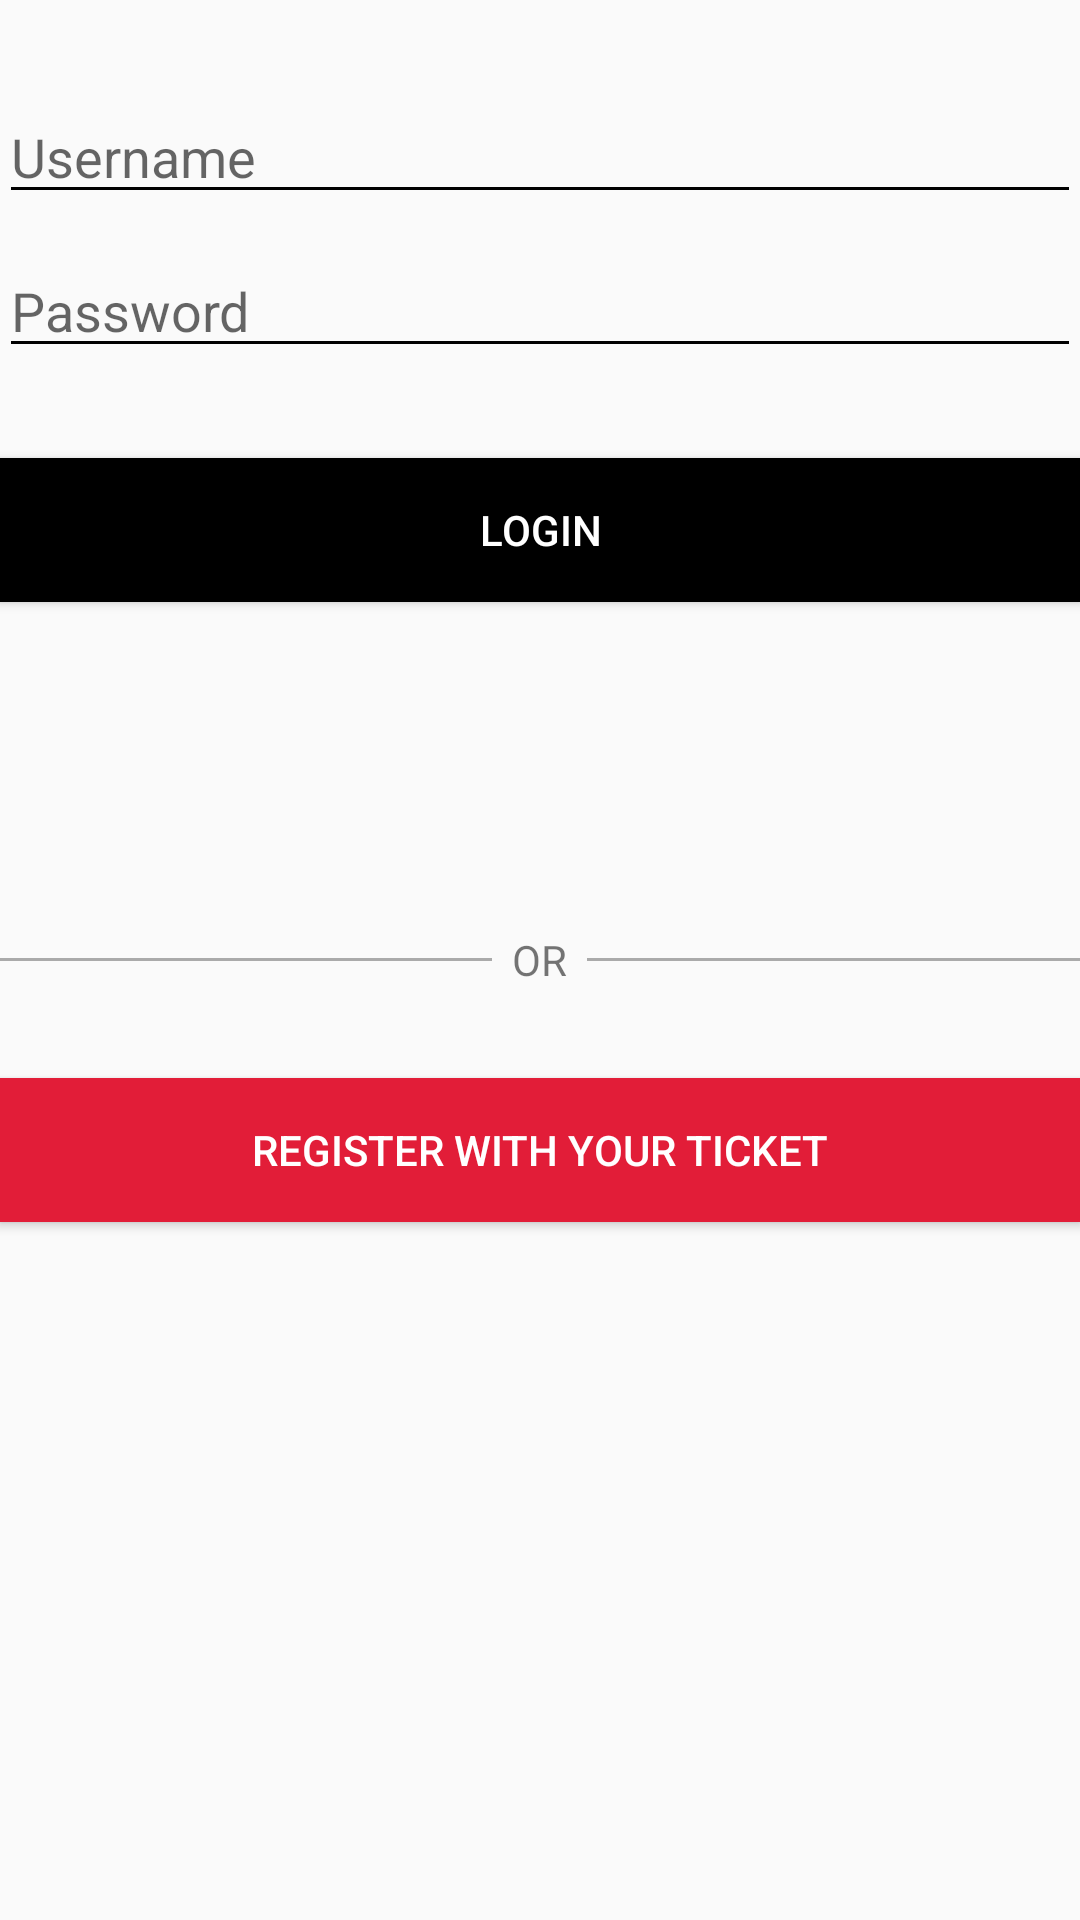

Here is an Android app screen rendered from its layout file. Give the layout XML and the strings, colors and styles it references.
<!-- AndroidManifest.xml: application theme AppTheme -->
<!-- res/layout/activity_main.xml -->
<?xml version="1.0" encoding="utf-8"?>
<LinearLayout xmlns:android="http://schemas.android.com/apk/res/android"
    xmlns:tools="http://schemas.android.com/tools" android:layout_width="match_parent"
    android:layout_height="match_parent" android:paddingLeft="@dimen/activity_horizontal_margin"
    android:paddingRight="@dimen/activity_horizontal_margin"
    android:paddingTop="@dimen/activity_vertical_margin"
    android:paddingBottom="@dimen/activity_vertical_margin"
    android:orientation="vertical"
    tools:context="hackaton.bayern.vor5prung.MainActivity">


    <RelativeLayout
        android:layout_width="match_parent"
        android:layout_height="0dp"
        android:layout_weight="1"
        android:paddingTop="30dp">
        <EditText
            android:id="@+id/edittext_username"
            android:layout_width="match_parent"
            android:layout_height="wrap_content"
            android:theme="@style/LoginEditTextTheme"
            android:hint="Username"/>

        <EditText
            android:id="@+id/edittext_password"
            android:layout_below="@+id/edittext_username"
            android:layout_marginTop="10dp"
            android:layout_width="match_parent"
            android:layout_height="wrap_content"
            android:hint="Password"
            android:theme="@style/LoginEditTextTheme"
            android:inputType="textPassword"/>

        <Button
            android:id="@+id/button_login"
            android:layout_below="@+id/edittext_password"
            android:layout_marginTop="30dp"
            android:layout_height="wrap_content"
            android:layout_width="match_parent"
            android:layout_centerHorizontal="true"
            android:background="@android:color/black"
            android:textColor="@android:color/white"
            android:text="LOGIN"
            />

    </RelativeLayout>

    <LinearLayout
        android:layout_width="match_parent"
        android:layout_height="wrap_content"
        android:orientation="horizontal">
        <View
            android:layout_width="0dp"
            android:layout_height="1dp"
            android:layout_weight="1"
            android:layout_gravity="center_vertical"
            android:background="@android:color/darker_gray"/>
        <TextView
            android:layout_width="wrap_content"
            android:layout_height="wrap_content"
            android:text="  OR  "/>
        <View
            android:layout_width="0dp"
            android:layout_height="1dp"
            android:layout_weight="1"
            android:layout_gravity="center_vertical"
            android:background="@android:color/darker_gray"/>
    </LinearLayout>

    <RelativeLayout
        android:layout_width="match_parent"
        android:layout_height="0dp"
        android:layout_weight="1">

        <Button
            android:id="@+id/read_barcode"
            android:layout_width="match_parent"
            android:layout_height="wrap_content"
            android:layout_alignParentStart="true"
            android:layout_marginTop="30dp"
            android:background="@color/colorPrimaryDark"
            android:padding="5dp"
            android:text="REGISTER WITH YOUR TICKET"
            android:textColor="@android:color/white" />
    </RelativeLayout>


</LinearLayout>
<!-- resources referenced by this layout -->
<resources>
  <color name="colorPrimaryDark">#E21D38</color>
  <style name="LoginEditTextTheme">
          <item name="colorControlActivated">#000000</item>
          <item name="colorControlHighlight">#000000</item>
          <item name="colorControlNormal">#000000</item>
  
      </style>
  <style name="AppTheme" parent="Theme.AppCompat.Light.DarkActionBar">
          
          <item name="colorPrimary">@color/colorPrimary</item>
          <item name="colorPrimaryDark">@color/colorPrimaryDark</item>
          <item name="colorAccent">@color/colorAccent</item>
      </style>
  <color name="colorPrimary">#000000</color>
  <color name="colorAccent">#FF4081</color>
</resources>
